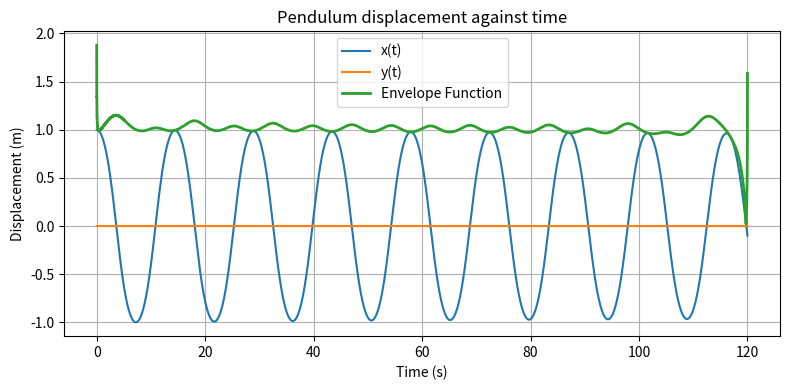

Here is the Python script that generated this plot:
from scipy.signal import hilbert ## Needed for the Hilbert Transform Envelope
from scipy.integrate import solve_ivp
import numpy as np
import matplotlib.pyplot as plt

# Parameters
m = 28 # kg
g = 9.81 # m/s^2
L = 67 # metres
gamma = 0.01 # Friction coefficient

def pendulum(t, state):
	x, y, u_x, u_y = state
	dxdt = u_x
	dydt = u_y
	du_xdt = -x/L**2 * (L**2*(u_x**2 + u_y**2) - (x*u_y - y*u_x)**2/(L**2 - x**2 - y**2)) - (g/L**2)*x*np.sqrt(L**2 - x**2 - y**2) - (gamma/m)*u_x
	du_ydt = -y/L**2 * (L**2*(u_x**2 + u_y**2) - (x*u_y - y*u_x)**2/(L**2 - x**2 - y**2)) - (g/L**2)*y*np.sqrt(L**2 - x**2 - y**2) - (gamma/m)*u_y

	return [dxdt, dydt, du_xdt, du_ydt]

timespan = (0, 120)

# Initial conditions (x, y, u_x, u_y) which we will change for next questions

initial_state = [1.0, 0.0, 0.0, 0.0]

sol = solve_ivp(pendulum, timespan, initial_state, t_eval = np.linspace(0, 120, 10000))

t = sol.t
x = sol.y[0]
y = sol.y[1]


# Period calculator

def period_estimate(t, x):
	crossings = [] ### Makes an empty list storing times when the pendulum crosses x=0 upward (i.e going from -ve to +ve)
	for i in range(len(x)-1): ### Loops through every point besides the last one as we are looking ahead to x[i+1]
		if x[i] < 0 and x[i+1] >= 0: ### Pendulum is on the -ve side AND the next point is zero or +ve, so must have gone through centre between t[i] & t[i+1]
			crossings.append(t[i])

	if len(crossings) < 2: ### We cannot mesaure a period if there are more than 2 crossings
		return None

	return 2 * np.mean(np.diff(crossings)) ### 1 full period is 2x the "crossings", so we take the mean time between the crossings and x2

print("Estimated period:", period_estimate(t, x))

# Envelope function

envelope = np.abs(hilbert(x))

# Plotting x(t) and y(t)

plt.figure(figsize=(8,4))
plt.plot(t, x, label="x(t)")
plt.plot(t, y, label="y(t)")
plt.plot(t, envelope, linewidth=2, label="Envelope Function")
plt.xlabel("Time (s)")
plt.ylabel("Displacement (m)")
plt.title("Pendulum displacement against time")
plt.legend()
plt.tight_layout()
plt.grid(True)
plt.show()


